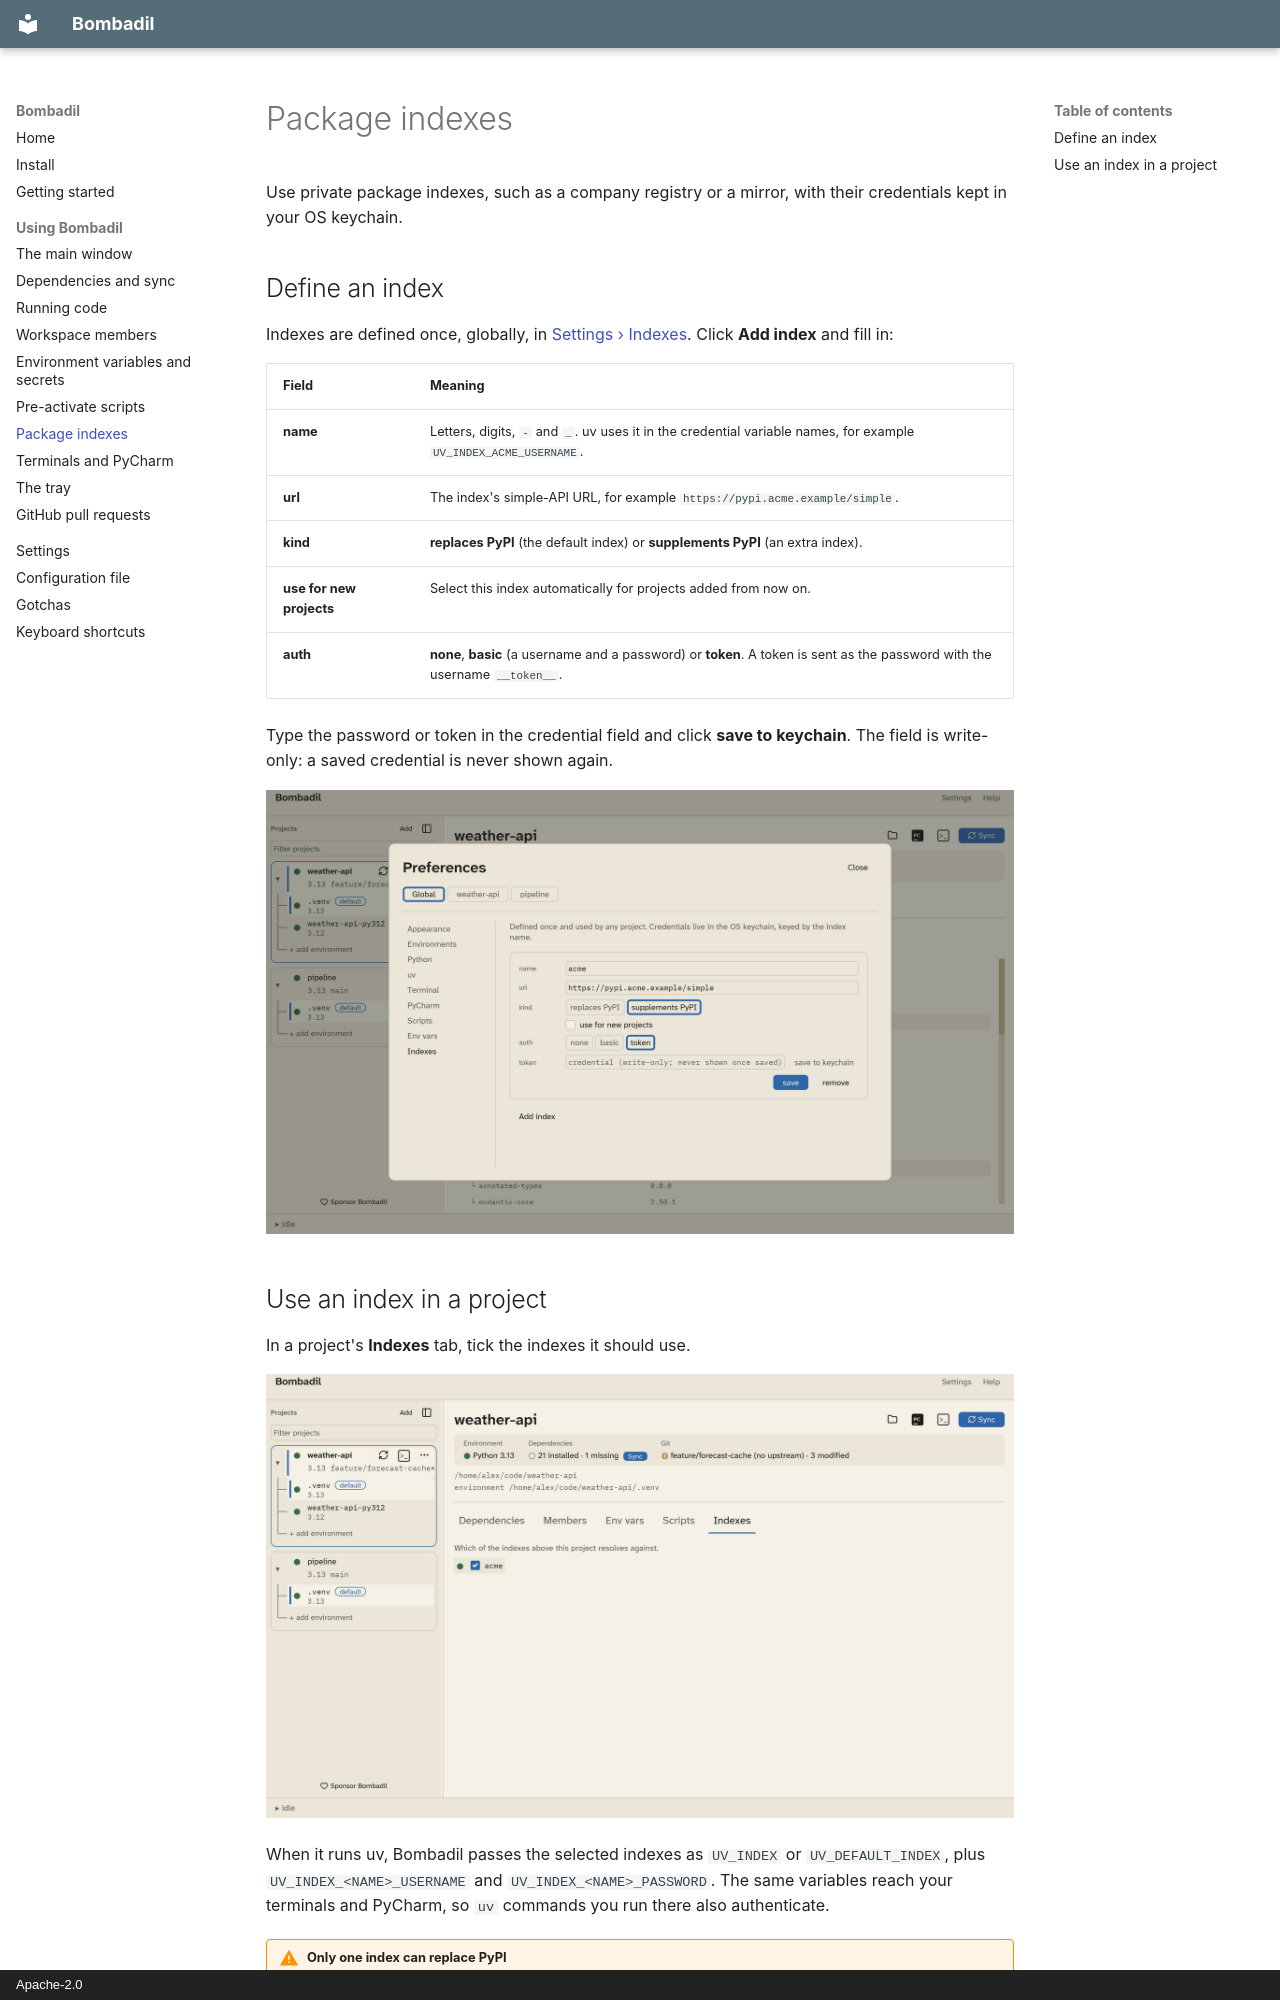

repository: marcelotrevisani/bombadil · page: indexes/index.html · generator: mkdocs · copyright: Apache-2.0

# Package indexes

Use private package indexes, such as a company registry or a mirror, with
their credentials kept in your OS keychain.

## Define an index

Indexes are defined once, globally, in
[Settings › Indexes](settings.md#indexes). Click **Add index** and fill in:

| Field | Meaning |
|---|---|
| **name** | Letters, digits, `-` and `_`. uv uses it in the credential variable names, for example `UV_INDEX_ACME_USERNAME`. |
| **url** | The index's simple-API URL, for example `https://pypi.acme.example/simple`. |
| **kind** | **replaces PyPI** (the default index) or **supplements PyPI** (an extra index). |
| **use for new projects** | Select this index automatically for projects added from now on. |
| **auth** | **none**, **basic** (a username and a password) or **token**. A token is sent as the password with the username `__token__`. |

Type the password or token in the credential field and click **save to
keychain**. The field is write-only: a saved credential is never shown again.

![Indexes in Settings](images/prefs-indexes.png)
